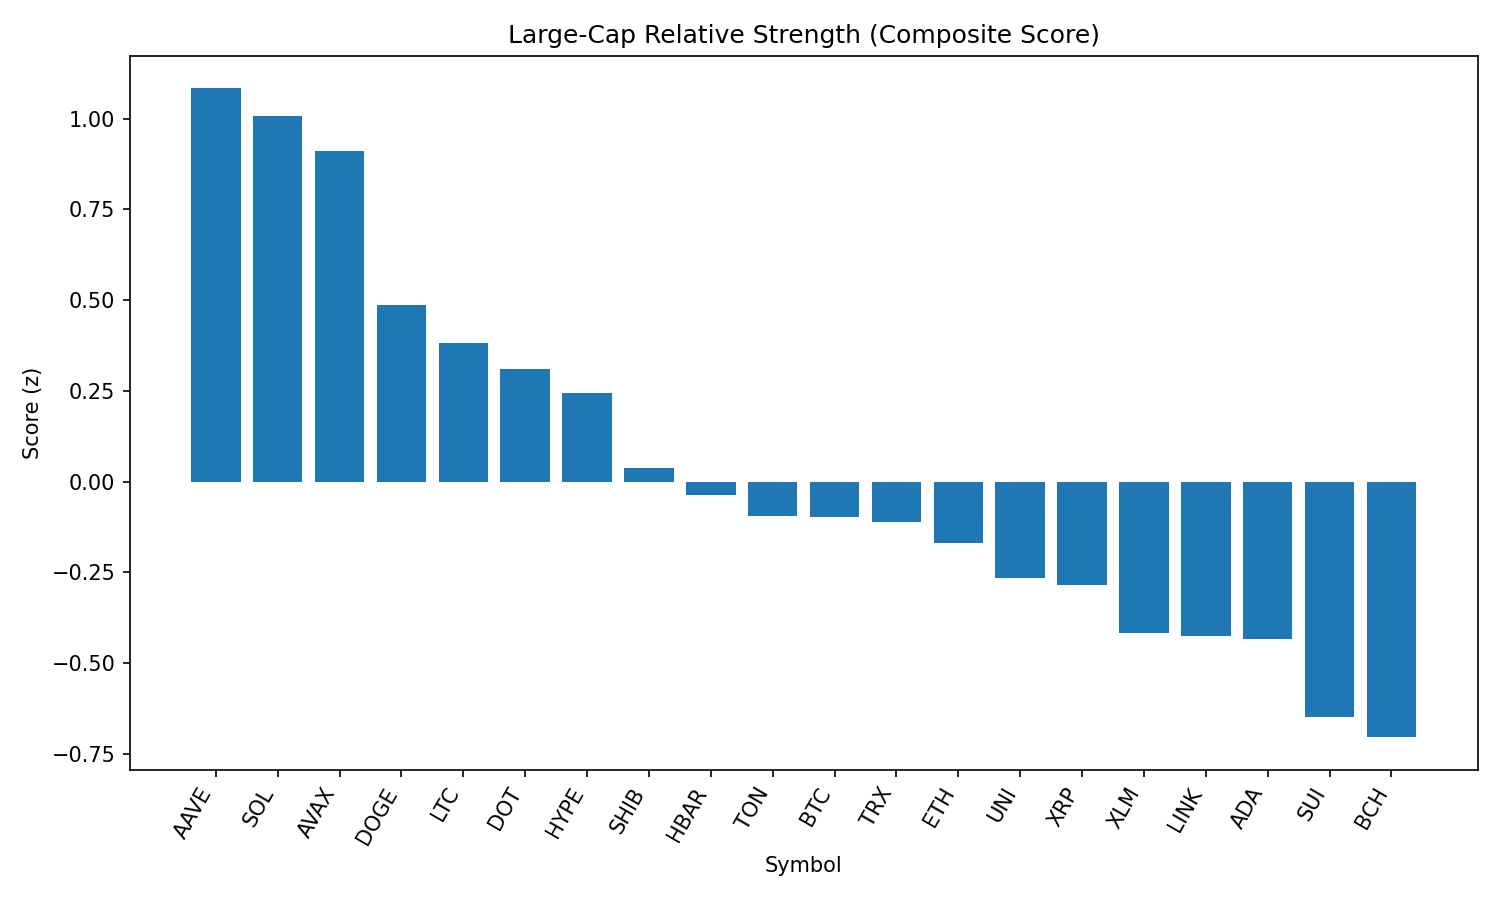

Data behind this chart, as committed beside it:
rank, name, symbol, price, pct_1h, pct_24h, pct_7d, pct_1h_vs_btc, pct_24h_vs_btc, pct_7d_vs_btc, market_cap_rank, market_cap, volume_usd, score
1, Aave, AAVE, 356.1, -0.5636, 9.599, 21.34, -0.8764, 11.04, 23.68, 36, 5421035527, 1461923442, 1.083
2, Solana, SOL, 203.4, 0.4367, 3.307, 8.063, 0.1239, 4.753, 10.4, 6, 109920754358, 9476595333, 1.007
3, Avalanche, AVAX, 25.54, 0.5976, 1.961, 5.432, 0.2848, 3.407, 7.77, 22, 10783288006, 1296784573, 0.9113
4, Dogecoin, DOGE, 0.2371, 0.5657, -0.439, 3.689, 0.2529, 1.007, 6.028, 9, 35701369640, 3280982083, 0.4863
5, Litecoin, LTC, 121.2, 0.5479, -0.5669, 1.813, 0.2351, 0.879, 4.152, 25, 9230747702, 609922529, 0.3831
6, Polkadot, DOT, 4.15, 0.1746, 1.584, 4.196, -0.1382, 3.03, 6.535, 33, 6320484220, 397856629, 0.3108
7, Hyperliquid, HYPE, 44.22, 0.6003, -0.4073, -5.397, 0.2875, 1.039, -3.058, 15, 14742417618, 247136507, 0.2451
8, Shiba Inu, SHIB, 1.317e-05, 0.2191, -0.1272, 1.379, -0.0937, 1.319, 3.717, 29, 7761275977, 310348981, 0.03641
9, Hedera, HBAR, 0.2495, 0.3754, -1.594, -0.3879, 0.06262, -0.1478, 1.951, 23, 10581913161, 275925822, -0.03682
10, Toncoin, TON, 3.37, 0.1914, -0.05536, -2.141, -0.1214, 1.391, 0.1978, 27, 8651851054, 220952349, -0.09551
11, Bitcoin, BTC, 115065, 0.3128, -1.446, -2.339, 0.0, 0.0, 0.0, 1, 2290878350690, 34205777929, -0.09699
12, TRON, TRX, 0.3636, -0.0007463, -0.1143, 5.047, -0.3135, 1.332, 7.386, 10, 34434571656, 1087527451, -0.1106
13, Ethereum, ETH, 4745, -0.1048, -0.5833, 7.568, -0.4176, 0.8626, 9.907, 2, 572949177257, 42162334815, -0.1689
14, Uniswap, UNI, 11.25, 0.08707, -1.561, 3.233, -0.2257, -0.1155, 5.572, 31, 6755904915, 540862473, -0.2658
15, XRP, XRP, 3.02, 0.1727, -1.205, -2.773, -0.1401, 0.2408, -0.4347, 3, 179790972242, 6082734416, -0.2859
16, Stellar, XLM, 0.4127, 0.2963, -2.996, -3.287, -0.01652, -1.55, -0.948, 19, 12938143939, 326872036, -0.4182
17, Chainlink, LINK, 26.0, 0.06508, -5.791, 18.12, -0.2477, -4.345, 20.46, 13, 17637610577, 1994335370, -0.4242
18, Cardano, ADA, 0.9118, 0.07056, -1.862, -0.2413, -0.2422, -0.4159, 2.097, 11, 33256918013, 1859712970, -0.4322
19, Sui, SUI, 3.69, -0.2547, -0.2794, -1.831, -0.5675, 1.166, 0.5076, 18, 12962794700, 1552491226, -0.6497
20, Bitcoin Cash, BCH, 588.6, -0.1209, -2.495, 1.383, -0.4337, -1.049, 3.722, 21, 11712761681, 258286417, -0.7042
21, BNB, BNB, 883.4, -0.5989, -0.4023, 6.108, -0.9117, 1.044, 8.447, 5, 123111746709, 1925401878, -0.834
